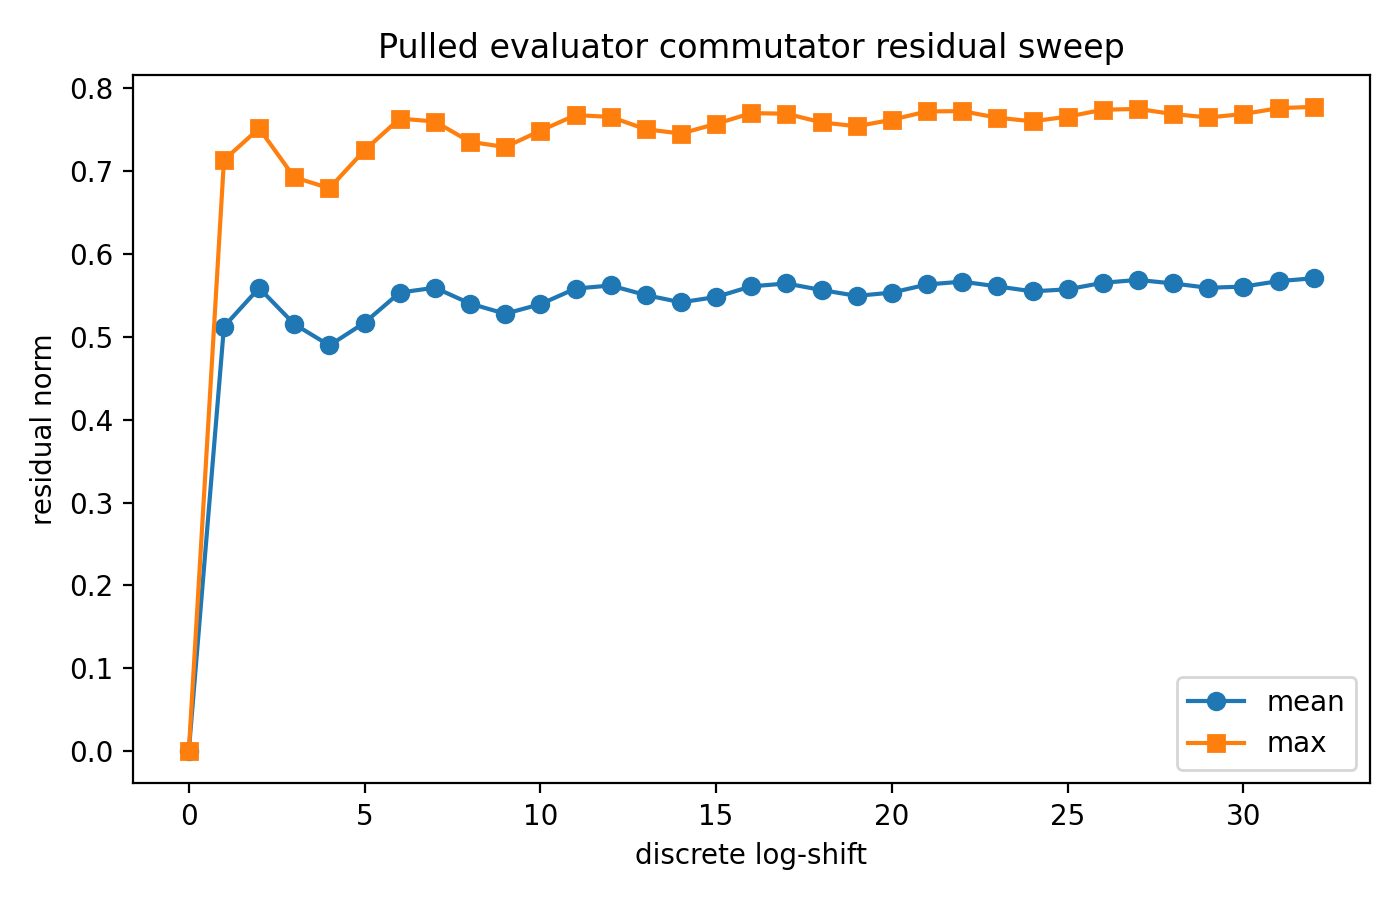

Values plotted in this chart, from the file beside it:
shift, mean_residual_norm, max_residual_norm, min_residual_norm, fro_residual_on_family
0, 1.3694727760687833e-15, 1.6851255523502593e-15, 1.3245644746653201e-28, 5.021481187120195e-15
1, 0.5123, 0.7133, 4.2900690389911234e-14, 1.884
2, 0.5589, 0.7515, 4.881196164993997e-14, 2.052
3, 0.5153, 0.6925, 4.6279903006019423e-14, 1.892
4, 0.4896, 0.6793, 4.353198743058874e-14, 1.8
5, 0.5171, 0.7251, 4.5010988481259376e-14, 1.902
6, 0.5534, 0.7633, 4.84410161728873e-14, 2.034
7, 0.5593, 0.7597, 4.991761793134931e-14, 2.054
8, 0.5401, 0.7353, 4.875046470640895e-14, 1.984
9, 0.5278, 0.729, 4.732933112509842e-14, 1.94
10, 0.5394, 0.7486, 4.781730874457846e-14, 1.983
11, 0.5582, 0.7675, 4.959646009673285e-14, 2.051
12, 0.562, 0.7654, 5.048868437744537e-14, 2.064
13, 0.5504, 0.7504, 4.9819268402644737e-14, 2.022
14, 0.5416, 0.7453, 4.8822916360794956e-14, 1.99
15, 0.5481, 0.757, 4.9002721583618756e-14, 2.015
16, 0.5609, 0.7699, 5.015939878478199e-14, 2.061
17, 0.5644, 0.7692, 5.0867781268631035e-14, 2.073
18, 0.5564, 0.7587, 5.0449146970914255e-14, 2.044
19, 0.5494, 0.7541, 4.966374499446301e-14, 2.019
20, 0.5534, 0.7619, 4.9698705354925566e-14, 2.034
21, 0.5631, 0.772, 5.055627848382284e-14, 2.069
22, 0.5666, 0.7723, 5.118455400548871e-14, 2.081
23, 0.5608, 0.7644, 5.091100970705372e-14, 2.06
24, 0.5549, 0.76, 5.027252789132862e-14, 2.039
25, 0.5573, 0.7656, 5.023456115999888e-14, 2.048
26, 0.5652, 0.774, 5.09145937429882e-14, 2.077
27, 0.5687, 0.775, 5.146988420628692e-14, 2.089
28, 0.5644, 0.7688, 5.131483684352529e-14, 2.073
29, 0.5592, 0.7647, 5.077547156190878e-14, 2.054
30, 0.5606, 0.7688, 5.069684663049854e-14, 2.06
31, 0.5672, 0.776, 5.1264549591233656e-14, 2.084
32, 0.5707, 0.7774, 5.1747925319539124e-14, 2.096
